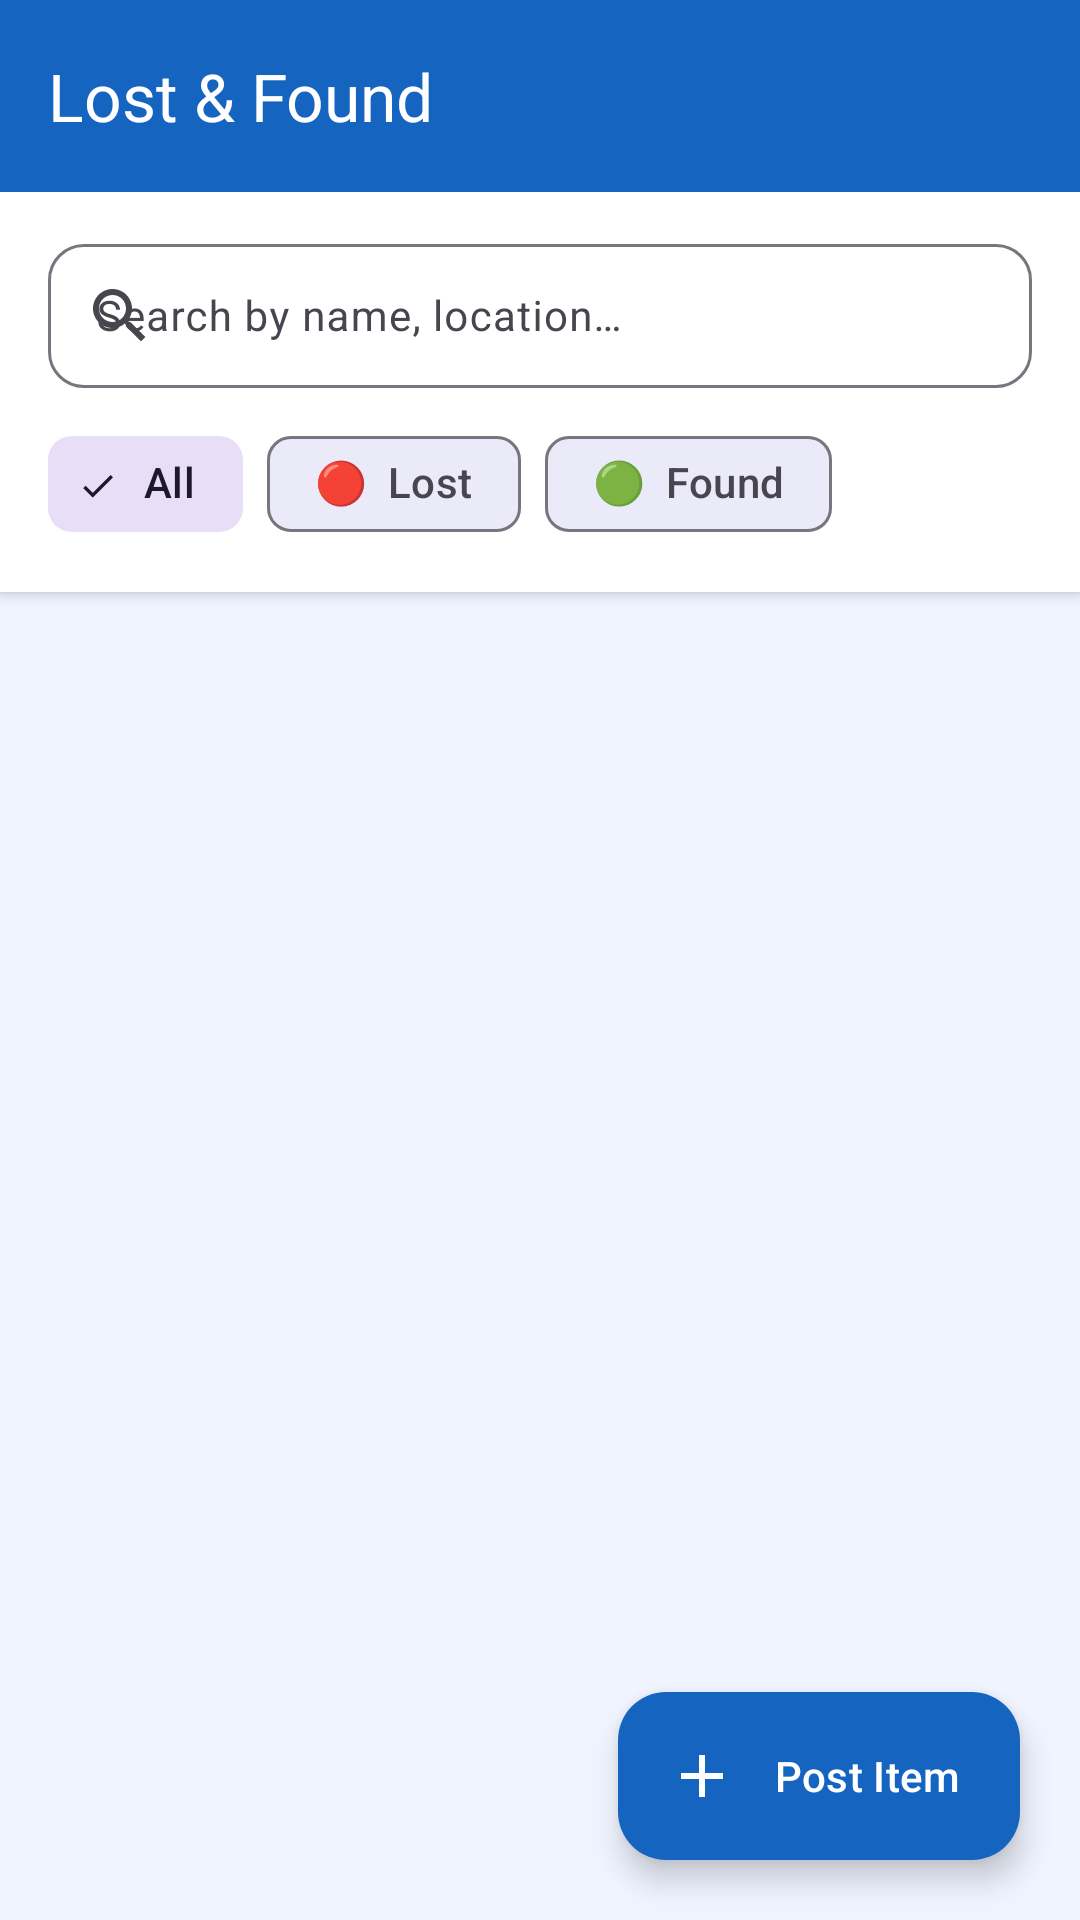

Reconstruct the res/layout file that produces this screen, plus the resources it refers to.
<!-- AndroidManifest.xml: application theme Theme.MINI_PROJECT -->
<!-- res/layout/activity_main.xml -->
<?xml version="1.0" encoding="utf-8"?>
<androidx.coordinatorlayout.widget.CoordinatorLayout
    xmlns:android="http://schemas.android.com/apk/res/android"
    xmlns:app="http://schemas.android.com/apk/res-auto"
    android:layout_width="match_parent"
    android:layout_height="match_parent"
    android:background="@color/colorBackground">

    
    <com.google.android.material.appbar.AppBarLayout
        android:id="@+id/appBarLayout"
        android:layout_width="match_parent"
        android:layout_height="wrap_content"
        android:elevation="0dp">

        <com.google.android.material.appbar.MaterialToolbar
            android:id="@+id/toolbar"
            android:layout_width="match_parent"
            android:layout_height="?attr/actionBarSize"
            android:background="@color/colorToolbarBg"
            app:title="Lost &amp; Found"
            app:titleTextColor="@color/white"
            app:subtitleTextColor="#CCFFFFFF" />

    </com.google.android.material.appbar.AppBarLayout>

    
    <LinearLayout
        android:layout_width="match_parent"
        android:layout_height="match_parent"
        android:orientation="vertical"
        app:layout_behavior="@string/appbar_scrolling_view_behavior">

        
        <LinearLayout
            android:layout_width="match_parent"
            android:layout_height="wrap_content"
            android:orientation="vertical"
            android:background="@color/colorSurface"
            android:paddingHorizontal="16dp"
            android:paddingTop="12dp"
            android:paddingBottom="8dp"
            android:elevation="3dp">

            
            <com.google.android.material.textfield.TextInputLayout
                style="@style/Widget.Material3.TextInputLayout.OutlinedBox"
                android:layout_width="match_parent"
                android:layout_height="wrap_content"
                android:hint="Search by name, location…"
                app:startIconDrawable="@drawable/ic_search"
                app:boxCornerRadiusTopStart="12dp"
                app:boxCornerRadiusTopEnd="12dp"
                app:boxCornerRadiusBottomStart="12dp"
                app:boxCornerRadiusBottomEnd="12dp">

                <com.google.android.material.textfield.TextInputEditText
                    android:id="@+id/etSearch"
                    android:layout_width="match_parent"
                    android:layout_height="48dp"
                    android:inputType="text"
                    android:imeOptions="actionSearch"
                    android:textSize="14sp" />

            </com.google.android.material.textfield.TextInputLayout>

            
            <com.google.android.material.chip.ChipGroup
                android:id="@+id/chipGroupFilter"
                android:layout_width="match_parent"
                android:layout_height="wrap_content"
                android:layout_marginTop="8dp"
                app:singleSelection="true"
                app:selectionRequired="true">

                <com.google.android.material.chip.Chip
                    android:id="@+id/chipAll"
                    style="@style/Widget.Material3.Chip.Filter"
                    android:layout_width="wrap_content"
                    android:layout_height="wrap_content"
                    android:text="All"
                    android:checked="true" />

                <com.google.android.material.chip.Chip
                    android:id="@+id/chipLost"
                    style="@style/Widget.Material3.Chip.Filter"
                    android:layout_width="wrap_content"
                    android:layout_height="wrap_content"
                    android:text="🔴  Lost" />

                <com.google.android.material.chip.Chip
                    android:id="@+id/chipFound"
                    style="@style/Widget.Material3.Chip.Filter"
                    android:layout_width="wrap_content"
                    android:layout_height="wrap_content"
                    android:text="🟢  Found" />

            </com.google.android.material.chip.ChipGroup>

            
            <HorizontalScrollView
                android:id="@+id/categoryScroll"
                android:layout_width="match_parent"
                android:layout_height="wrap_content"
                android:scrollbars="none"
                android:layout_marginTop="4dp">

                <com.google.android.material.chip.ChipGroup
                    android:id="@+id/chipGroupCategory"
                    android:layout_width="wrap_content"
                    android:layout_height="wrap_content"
                    android:paddingHorizontal="4dp"
                    app:singleSelection="true"
                    app:selectionRequired="true" />

            </HorizontalScrollView>

        </LinearLayout>

        
        <TextView
            android:id="@+id/tvItemCount"
            android:layout_width="match_parent"
            android:layout_height="wrap_content"
            android:paddingHorizontal="20dp"
            android:paddingVertical="8dp"
            android:textSize="12sp"
            android:textColor="@color/textSecondary" />

        
        <androidx.recyclerview.widget.RecyclerView
            android:id="@+id/recyclerView"
            android:layout_width="match_parent"
            android:layout_height="0dp"
            android:layout_weight="1"
            android:paddingTop="4dp"
            android:paddingBottom="80dp"
            android:clipToPadding="false" />

        
        <LinearLayout
            android:id="@+id/emptyState"
            android:layout_width="match_parent"
            android:layout_height="0dp"
            android:layout_weight="1"
            android:orientation="vertical"
            android:gravity="center"
            android:visibility="gone">

            <FrameLayout
                android:layout_width="100dp"
                android:layout_height="100dp"
                android:background="@drawable/bg_empty_circle">

                <ImageView
                    android:layout_width="52dp"
                    android:layout_height="52dp"
                    android:layout_gravity="center"
                    android:src="@drawable/ic_search"
                    android:alpha="0.45"
                    android:contentDescription="No items" />
            </FrameLayout>

            <TextView
                android:layout_width="wrap_content"
                android:layout_height="wrap_content"
                android:text="Nothing here yet"
                android:textSize="18sp"
                android:textStyle="bold"
                android:textColor="@color/textPrimary"
                android:layout_marginTop="16dp" />

            <TextView
                android:layout_width="wrap_content"
                android:layout_height="wrap_content"
                android:text="Post the first lost or found item!"
                android:textSize="13sp"
                android:textColor="@color/textSecondary"
                android:layout_marginTop="6dp" />

        </LinearLayout>

    </LinearLayout>

    
    <com.google.android.material.floatingactionbutton.ExtendedFloatingActionButton
        android:id="@+id/fab"
        android:layout_width="wrap_content"
        android:layout_height="wrap_content"
        android:layout_gravity="bottom|end"
        android:layout_margin="20dp"
        android:text="Post Item"
        android:textColor="@color/white"
        app:icon="@drawable/ic_add"
        app:iconTint="@color/white"
        app:backgroundTint="@color/colorPrimary"
        app:cornerRadius="20dp" />

</androidx.coordinatorlayout.widget.CoordinatorLayout>
<!-- resources referenced by this layout -->
<resources>
  <color name="colorBackground">#F0F4FF</color>
  <color name="colorPrimary">#1565C0</color>
  <color name="colorSurface">#FFFFFF</color>
  <color name="colorToolbarBg">#1565C0</color>
  <color name="textPrimary">#1A1A2E</color>
  <color name="textSecondary">#6B7280</color>
  <color name="white">#FFFFFF</color>
  <!-- drawable bg_empty_circle (drawable) -->
  <?xml version="1.0" encoding="utf-8"?>
  <shape xmlns:android="http://schemas.android.com/apk/res/android"
      android:shape="oval">
      <solid android:color="#E8EAF6" />
  </shape>
  <!-- drawable ic_add (drawable) -->
  <?xml version="1.0" encoding="utf-8"?>
  <vector xmlns:android="http://schemas.android.com/apk/res/android"
      android:width="24dp"
      android:height="24dp"
      android:viewportWidth="24"
      android:viewportHeight="24">
      <path
          android:fillColor="#FFFFFF"
          android:pathData="M19,13h-6v6h-2v-6H5v-2h6V5h2v6h6v2z" />
  </vector>
  <!-- drawable ic_search (drawable) -->
  <?xml version="1.0" encoding="utf-8"?>
  <vector xmlns:android="http://schemas.android.com/apk/res/android"
      android:width="24dp"
      android:height="24dp"
      android:viewportWidth="24"
      android:viewportHeight="24">
      <path
          android:fillColor="#FF666666"
          android:pathData="M15.5,14h-0.79l-0.28,-0.27C15.41,12.59 16,11.11 16,9.5 16,5.91 13.09,3 9.5,3S3,5.91 3,9.5 5.91,16 9.5,16c1.61,0 3.09,-0.59 4.23,-1.57l0.27,0.28v0.79l5,4.99L20.49,19l-4.99,-5zM9.5,14C7.01,14 5,11.99 5,9.5S7.01,5 9.5,5 14,7.01 14,9.5 11.99,14 9.5,14z" />
  </vector>
  <style name="Theme.MINI_PROJECT" parent="Base.Theme.MINI_PROJECT" />
  <style name="Base.Theme.MINI_PROJECT" parent="Theme.Material3.DayNight.NoActionBar">
          <item name="colorPrimary">@color/colorPrimary</item>
          <item name="colorPrimaryVariant">@color/colorPrimaryDark</item>
          <item name="colorOnPrimary">@color/white</item>
          <item name="colorSecondary">@color/colorAccent</item>
          <item name="colorOnSecondary">@color/white</item>
          <item name="android:colorBackground">@color/colorBackground</item>
          <item name="android:statusBarColor" tools:targetApi="l">@color/colorPrimaryDark</item>
          <item name="android:navigationBarColor">@color/colorBackground</item>
      </style>
  <color name="colorPrimaryDark">#003C8F</color>
  <color name="colorAccent">#FF6D00</color>
</resources>
